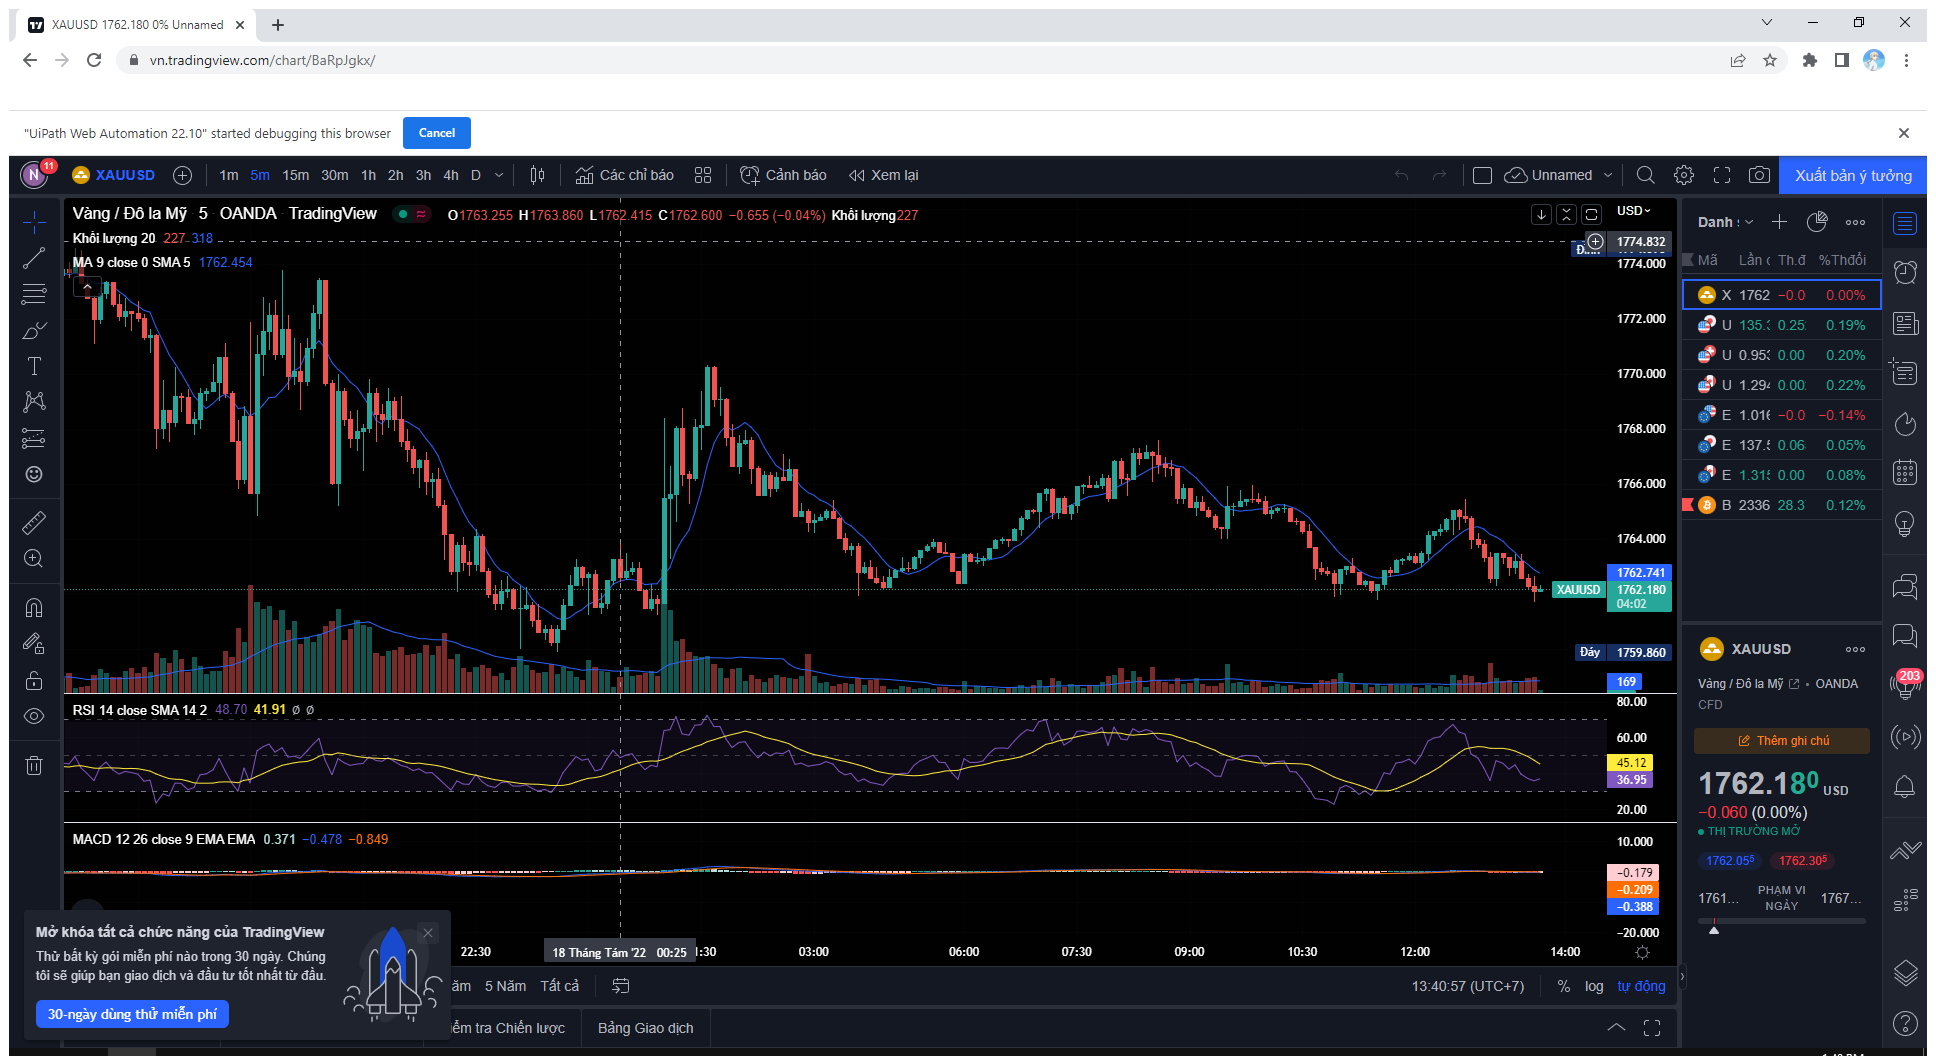
Workflow: Change BtcUsd

Step 1: Use Browser Chrome: XAUUSD [number redacted]% Unnamed in window 'XAUUSD [number redacted]% Unnamed' (chrome.exe)

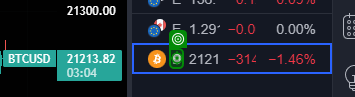
Step 2: click

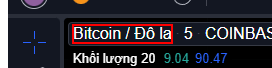
Step 3: Kiểm tra đã được chuyển XAUUSD on the element 'Bitcoin / Đô la'

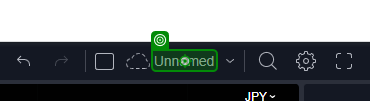
Step 4: click